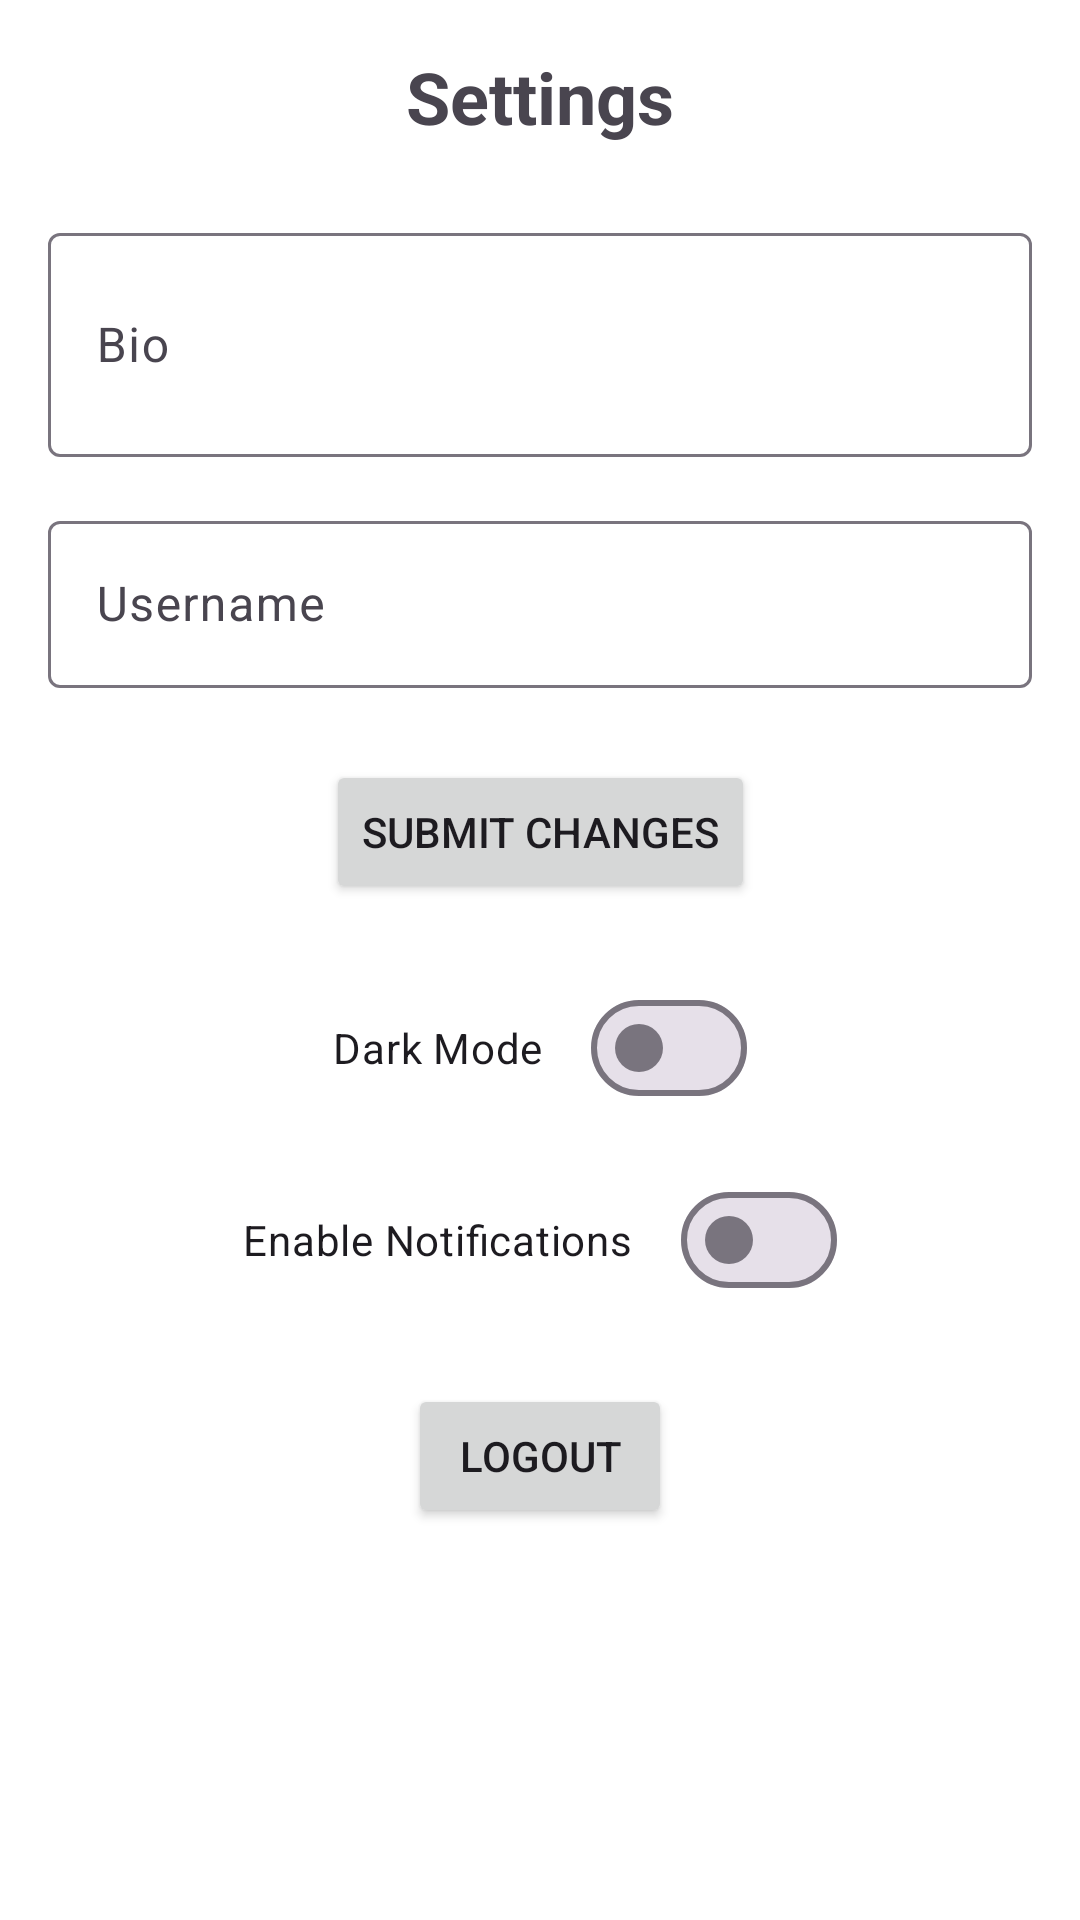

Produce the Android XML layout that renders to this screen, including the resource entries it uses.
<!-- AndroidManifest.xml: application theme Theme.PictureGram -->
<!-- res/layout/activity_settings.xml -->
<?xml version="1.0" encoding="utf-8"?>
<androidx.constraintlayout.widget.ConstraintLayout xmlns:android="http://schemas.android.com/apk/res/android"
    xmlns:app="http://schemas.android.com/apk/res-auto"
    xmlns:tools="http://schemas.android.com/tools"
    android:id="@+id/main"
    android:layout_width="match_parent"
    android:layout_height="match_parent"
    tools:context=".SettingsActivity">

    <TextView
        android:id="@+id/settings_title"
        android:layout_width="wrap_content"
        android:layout_height="wrap_content"
        android:layout_marginTop="16dp"
        android:text="Settings"
        android:textSize="24sp"
        android:textStyle="bold"
        app:layout_constraintEnd_toEndOf="parent"
        app:layout_constraintStart_toStartOf="parent"
        app:layout_constraintTop_toTopOf="parent" />

    <com.google.android.material.textfield.TextInputLayout
        android:id="@+id/bioInputLayout"
        android:layout_width="match_parent"
        android:layout_height="wrap_content"
        android:layout_marginHorizontal="16dp"
        android:layout_marginTop="24dp"
        android:hint="Bio"
        app:layout_constraintTop_toBottomOf="@id/settings_title">

        <com.google.android.material.textfield.TextInputEditText
            android:id="@+id/bioInput"
            android:layout_width="match_parent"
            android:layout_height="wrap_content"
            android:inputType="textMultiLine"
            android:minLines="2" />
    </com.google.android.material.textfield.TextInputLayout>

    <com.google.android.material.textfield.TextInputLayout
        android:id="@+id/usernameInputLayout"
        android:layout_width="match_parent"
        android:layout_height="wrap_content"
        android:layout_marginHorizontal="16dp"
        android:layout_marginTop="16dp"
        android:hint="Username"
        app:layout_constraintTop_toBottomOf="@id/bioInputLayout">

        <com.google.android.material.textfield.TextInputEditText
            android:id="@+id/usernameInput"
            android:layout_width="match_parent"
            android:layout_height="wrap_content"
            android:inputType="text" />
    </com.google.android.material.textfield.TextInputLayout>

    <Button
        android:id="@+id/submitButton"
        android:layout_width="wrap_content"
        android:layout_height="wrap_content"
        android:layout_marginTop="24dp"
        android:text="Submit Changes"
        app:layout_constraintTop_toBottomOf="@+id/usernameInputLayout"
        app:layout_constraintStart_toStartOf="parent"
        app:layout_constraintEnd_toEndOf="parent" />

    <com.google.android.material.materialswitch.MaterialSwitch
        android:id="@+id/themeSwitch"
        android:layout_width="wrap_content"
        android:layout_height="wrap_content"
        android:layout_marginTop="24dp"
        android:text="Dark Mode"
        app:layout_constraintTop_toBottomOf="@id/submitButton"
        app:layout_constraintStart_toStartOf="parent"
        app:layout_constraintEnd_toEndOf="parent" />

    <com.google.android.material.materialswitch.MaterialSwitch
        android:id="@+id/notificationsSwitch"
        android:layout_width="wrap_content"
        android:layout_height="wrap_content"
        android:layout_marginTop="16dp"
        android:text="Enable Notifications"
        app:layout_constraintTop_toBottomOf="@id/themeSwitch"
        app:layout_constraintStart_toStartOf="parent"
        app:layout_constraintEnd_toEndOf="parent" />

    <Button
        android:id="@+id/logoutButton"
        android:layout_width="wrap_content"
        android:layout_height="wrap_content"
        android:layout_marginTop="24dp"
        android:text="Logout"
        app:layout_constraintTop_toBottomOf="@+id/notificationsSwitch"
        app:layout_constraintStart_toStartOf="parent"
        app:layout_constraintEnd_toEndOf="parent" />

</androidx.constraintlayout.widget.ConstraintLayout>
<!-- resources referenced by this layout -->
<resources>
  <style name="Theme.PictureGram" parent="Base.Theme.PictureGram" />
  <style name="Base.Theme.PictureGram" parent="Theme.Material3.DayNight.NoActionBar">
          
          <item name="colorPrimary">@color/purple_500</item>
          <item name="colorPrimaryVariant">@color/purple_700</item>
          <item name="colorOnPrimary">@color/white</item>
          
          <item name="colorSecondary">@color/teal_200</item>
          <item name="colorSecondaryVariant">@color/teal_700</item>
          <item name="colorOnSecondary">@color/black</item>
          
          <item name="android:statusBarColor">?attr/colorPrimaryVariant</item>
          
          <item name="android:colorBackground">@color/white</item>
          <item name="colorSurface">@color/white</item>
          <item name="colorOnBackground">@color/black</item>
          <item name="colorOnSurface">@color/black</item>
      </style>
  <color name="purple_500">#FF6200EE</color>
  <color name="purple_700">#FF3700B3</color>
  <color name="white">#FFFFFFFF</color>
  <color name="teal_200">#FF03DAC5</color>
  <color name="teal_700">#FF018786</color>
  <color name="black">#FF000000</color>
</resources>
